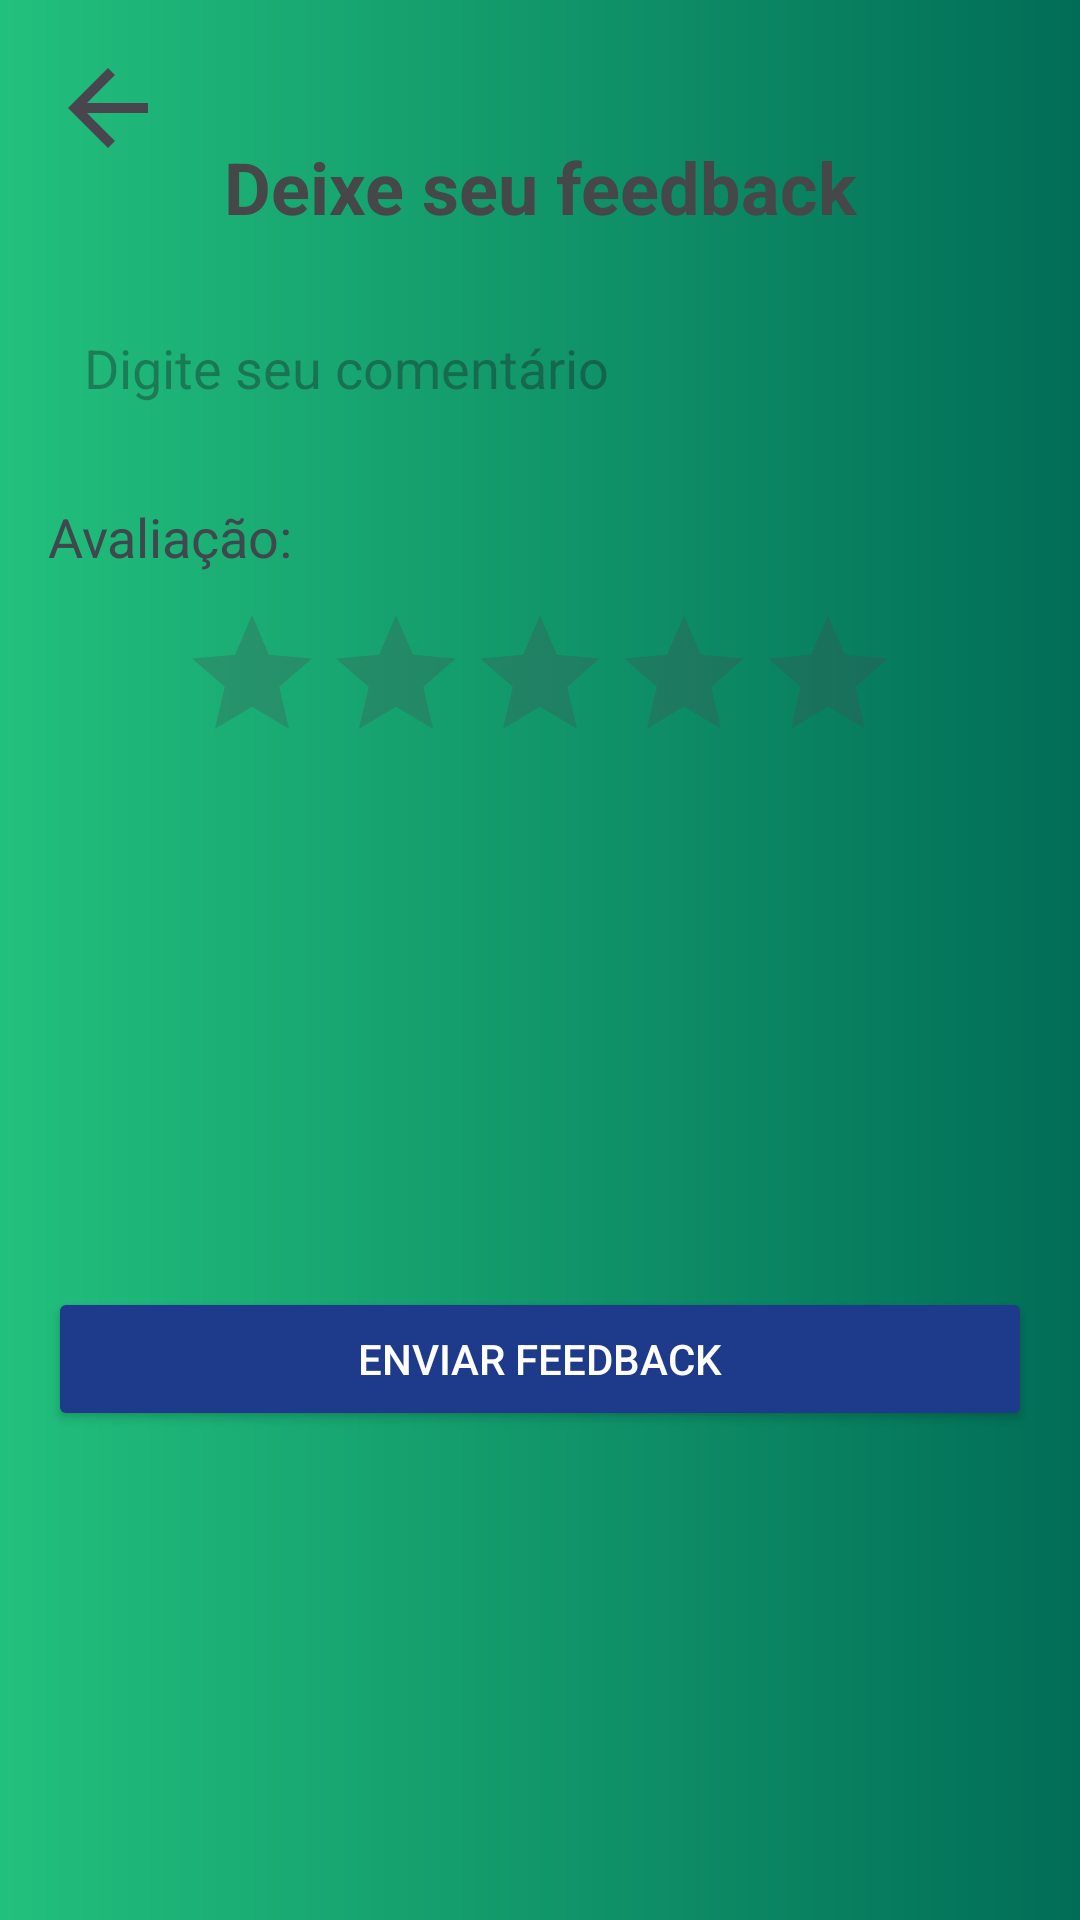

Produce the Android XML layout that renders to this screen, including the resource entries it uses.
<!-- AndroidManifest.xml: application theme Theme.Cultivo_Inteligente -->
<!-- res/layout/activity_feedback.xml -->
<?xml version="1.0" encoding="utf-8"?>
<androidx.constraintlayout.widget.ConstraintLayout xmlns:android="http://schemas.android.com/apk/res/android"
    xmlns:app="http://schemas.android.com/apk/res-auto"
    xmlns:tools="http://schemas.android.com/tools"
    android:layout_width="match_parent"
    android:layout_height="match_parent"
    android:background="@drawable/gradient_background"
    android:padding="16dp">

    
    <Button
        android:id="@+id/btnVoltar"
        android:layout_width="40dp"
        android:layout_height="40dp"
        android:background="?attr/actionModeCloseDrawable" />

    
    <TextView
        android:id="@+id/tvTituloFeedback"
        android:layout_width="wrap_content"
        android:layout_height="wrap_content"
        android:layout_marginTop="30dp"
        android:text="Deixe seu feedback"
        android:textColor="@color/material_dynamic_neutral30"
        android:textSize="24sp"
        android:textStyle="bold"
        app:layout_constraintEnd_toEndOf="parent"
        app:layout_constraintStart_toStartOf="parent"
        app:layout_constraintTop_toTopOf="parent" />

    
    <EditText
        android:id="@+id/etComentario"
        android:layout_width="0dp"
        android:layout_height="wrap_content"
        android:layout_marginTop="20dp"
        android:background="@drawable/edittext_background"
        android:backgroundTint="#FFFFFF"
        android:hint="Digite seu comentário"
        android:padding="12dp"
        android:textColor="#000000"
        app:layout_constraintEnd_toEndOf="parent"
        app:layout_constraintStart_toStartOf="parent"
        app:layout_constraintTop_toBottomOf="@id/tvTituloFeedback" />

    
    <TextView
        android:id="@+id/tvLabelAvaliacao"
        android:layout_width="wrap_content"
        android:layout_height="wrap_content"
        android:layout_marginTop="20dp"
        android:text="Avaliação:"
        android:textColor="@color/material_dynamic_neutral_variant30"
        android:textSize="18sp"
        app:layout_constraintStart_toStartOf="parent"
        app:layout_constraintTop_toBottomOf="@id/etComentario" />

    
    <RatingBar
        android:id="@+id/ratingBar"
        android:layout_width="wrap_content"
        android:layout_height="wrap_content"
        android:numStars="5"
        android:stepSize="1.0"
        android:layout_marginTop="10dp"
        app:layout_constraintTop_toBottomOf="@id/tvLabelAvaliacao"
        app:layout_constraintStart_toStartOf="parent"
        app:layout_constraintEnd_toEndOf="parent" />

    
    <Button
        android:id="@+id/btnEnviarFeedback"
        android:layout_width="0dp"
        android:layout_height="wrap_content"
        android:text="Enviar Feedback"
        android:layout_marginTop="24dp"
        android:backgroundTint="#1E3A8A"
        android:textColor="#FFFFFF"
        app:layout_constraintTop_toBottomOf="@id/ratingBar"
        app:layout_constraintStart_toStartOf="parent"
        app:layout_constraintEnd_toEndOf="parent"
        app:layout_constraintBottom_toBottomOf="parent" />

</androidx.constraintlayout.widget.ConstraintLayout>
<!-- resources referenced by this layout -->
<resources>
  <!-- drawable gradient_background (drawable) -->
  <?xml version="1.0" encoding="utf-8"?>
  <layer-list xmlns:android="http://schemas.android.com/apk/res/android">
      <item>
          <shape android:shape="rectangle">
              <gradient
                  android:startColor="#22C07D"
              android:endColor="#016D57"
              android:angle="0" />
          </shape>
      </item>
  </layer-list>
  <style name="Theme.Cultivo_Inteligente" parent="Base.Theme.Cultivo_Inteligente" />
  <style name="Base.Theme.Cultivo_Inteligente" parent="Theme.Material3.DayNight.NoActionBar">
          
          
      </style>
</resources>
